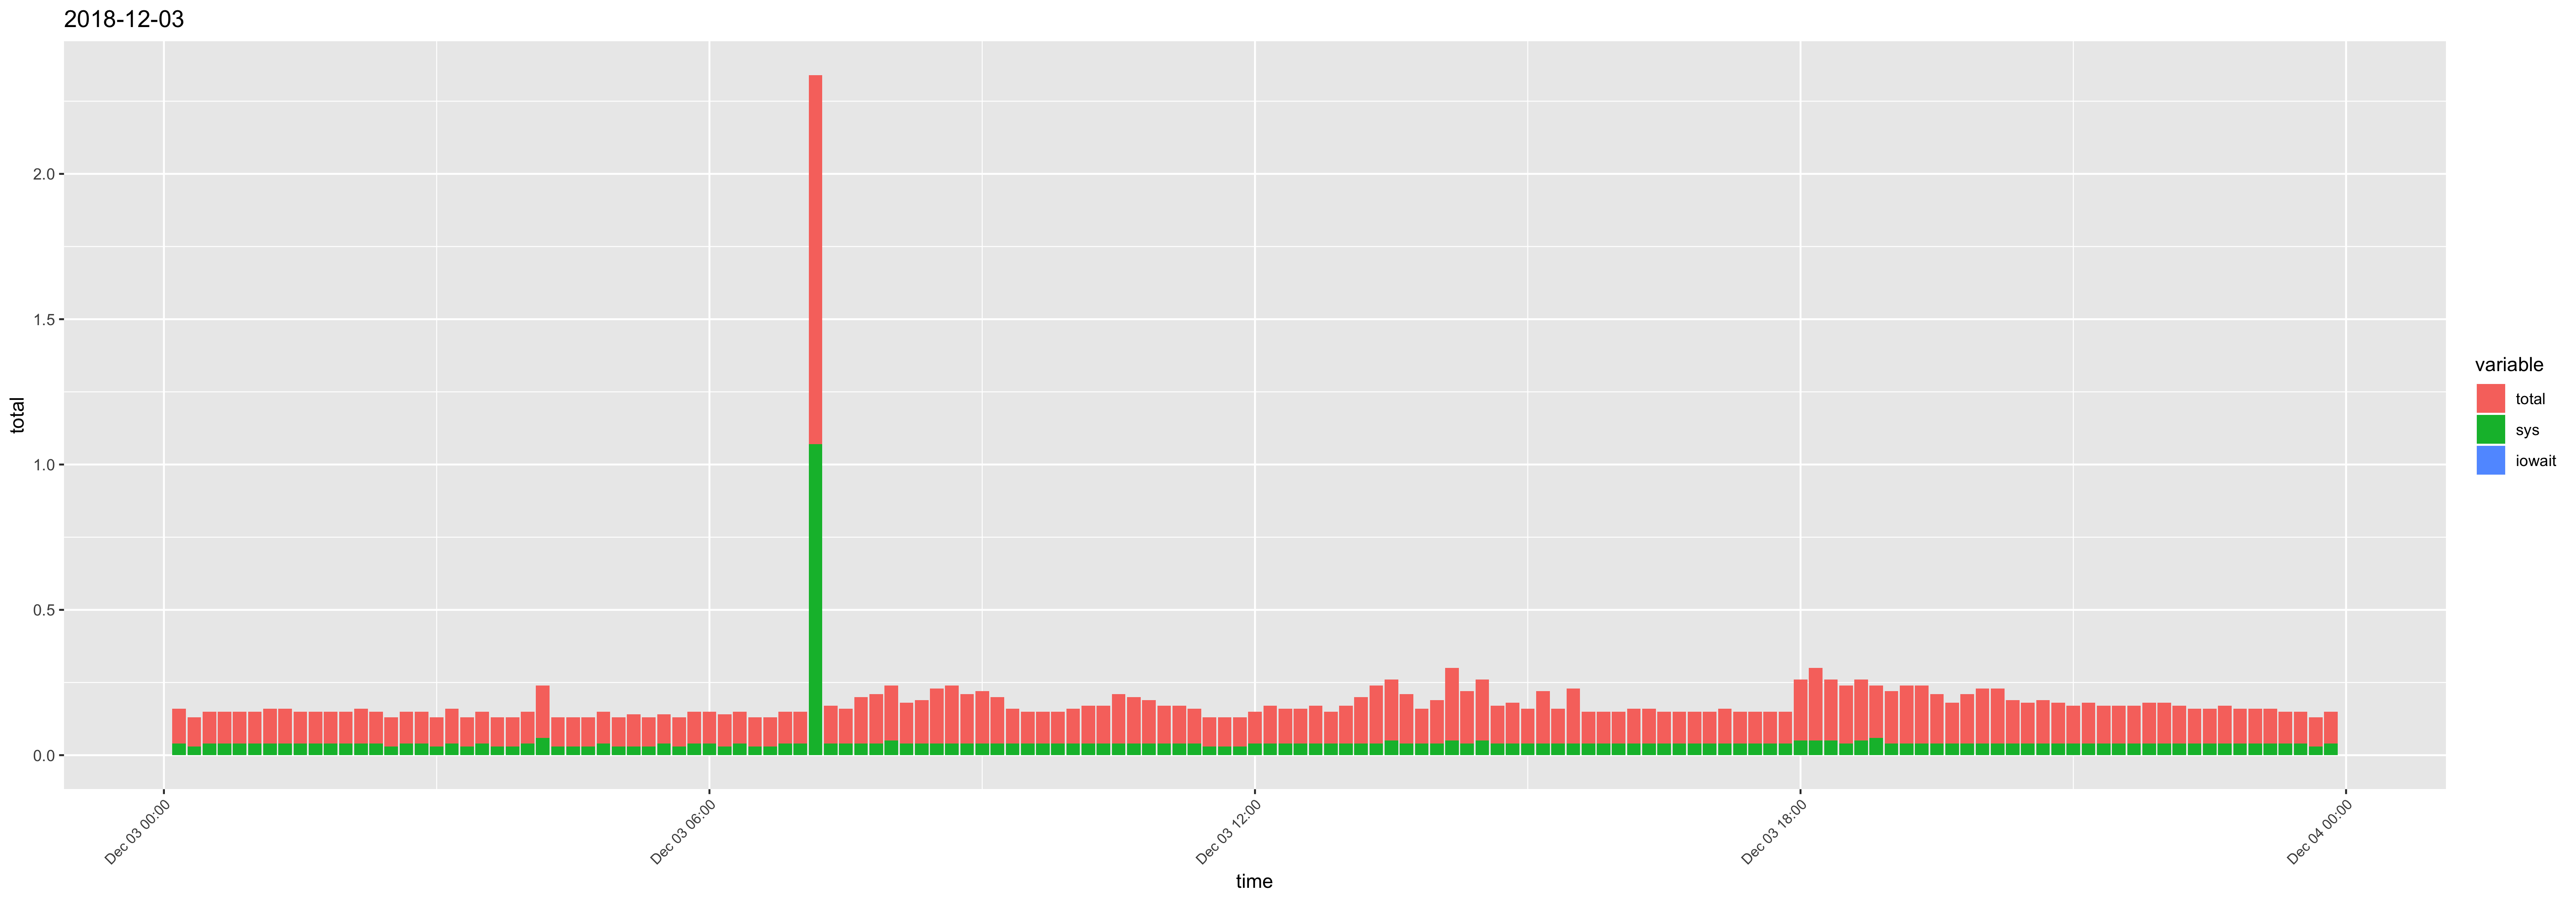

The data file committed next to this chart (first rows):
time, usr, sys, iowait, timestamp, total
00:10:01, 0.08, 0.04, 0, 2018-12-03 00:10:01, 0.12
00:20:01, 0.07, 0.03, 0, 2018-12-03 00:20:01, 0.1
00:30:01, 0.07, 0.04, 0, 2018-12-03 00:30:01, 0.11
00:40:01, 0.07, 0.04, 0, 2018-12-03 00:40:01, 0.11
00:50:01, 0.07, 0.04, 0, 2018-12-03 00:50:01, 0.11
01:00:01, 0.07, 0.04, 0, 2018-12-03 01:00:01, 0.11
01:10:01, 0.08, 0.04, 0, 2018-12-03 01:10:01, 0.12
01:20:01, 0.08, 0.04, 0, 2018-12-03 01:20:01, 0.12
01:30:01, 0.07, 0.04, 0, 2018-12-03 01:30:01, 0.11
01:40:01, 0.07, 0.04, 0, 2018-12-03 01:40:01, 0.11
01:50:01, 0.07, 0.04, 0, 2018-12-03 01:50:01, 0.11
02:00:01, 0.07, 0.04, 0, 2018-12-03 02:00:01, 0.11
02:10:01, 0.08, 0.04, 0, 2018-12-03 02:10:01, 0.12
02:20:01, 0.07, 0.04, 0, 2018-12-03 02:20:01, 0.11
02:30:01, 0.07, 0.03, 0, 2018-12-03 02:30:01, 0.1
02:40:01, 0.07, 0.04, 0, 2018-12-03 02:40:01, 0.11
02:50:01, 0.07, 0.04, 0, 2018-12-03 02:50:01, 0.11
03:00:01, 0.07, 0.03, 0, 2018-12-03 03:00:01, 0.1
03:10:01, 0.08, 0.04, 0, 2018-12-03 03:10:01, 0.12
03:20:01, 0.07, 0.03, 0, 2018-12-03 03:20:01, 0.1
03:30:01, 0.07, 0.04, 0, 2018-12-03 03:30:01, 0.11
03:40:01, 0.07, 0.03, 0, 2018-12-03 03:40:01, 0.1
03:50:01, 0.07, 0.03, 0, 2018-12-03 03:50:01, 0.1
04:00:01, 0.07, 0.04, 0, 2018-12-03 04:00:01, 0.11
04:10:01, 0.12, 0.06, 0, 2018-12-03 04:10:01, 0.18
04:20:01, 0.07, 0.03, 0, 2018-12-03 04:20:01, 0.1
04:30:01, 0.07, 0.03, 0, 2018-12-03 04:30:01, 0.1
04:40:01, 0.07, 0.03, 0, 2018-12-03 04:40:01, 0.1
04:50:01, 0.07, 0.04, 0, 2018-12-03 04:50:01, 0.11
05:00:01, 0.07, 0.03, 0, 2018-12-03 05:00:01, 0.1
05:10:01, 0.08, 0.03, 0, 2018-12-03 05:10:01, 0.11
05:20:01, 0.07, 0.03, 0, 2018-12-03 05:20:01, 0.1
05:30:01, 0.06, 0.04, 0, 2018-12-03 05:30:01, 0.1
05:40:01, 0.07, 0.03, 0, 2018-12-03 05:40:01, 0.1
05:50:01, 0.07, 0.04, 0, 2018-12-03 05:50:01, 0.11
06:00:01, 0.07, 0.04, 0, 2018-12-03 06:00:01, 0.11
06:10:01, 0.08, 0.03, 0, 2018-12-03 06:10:01, 0.11
06:20:01, 0.07, 0.04, 0, 2018-12-03 06:20:01, 0.11
06:30:01, 0.07, 0.03, 0, 2018-12-03 06:30:01, 0.1
06:40:01, 0.07, 0.03, 0, 2018-12-03 06:40:01, 0.1
06:50:01, 0.07, 0.04, 0, 2018-12-03 06:50:01, 0.11
07:00:01, 0.07, 0.04, 0, 2018-12-03 07:00:01, 0.11
07:10:01, 0.2, 1.07, 0, 2018-12-03 07:10:01, 1.27
07:20:01, 0.09, 0.04, 0, 2018-12-03 07:20:01, 0.13
07:30:01, 0.08, 0.04, 0, 2018-12-03 07:30:01, 0.12
07:40:01, 0.12, 0.04, 0, 2018-12-03 07:40:01, 0.16
07:50:01, 0.13, 0.04, 0, 2018-12-03 07:50:01, 0.17
08:00:01, 0.14, 0.05, 0, 2018-12-03 08:00:01, 0.19
08:10:01, 0.1, 0.04, 0, 2018-12-03 08:10:01, 0.14
08:20:01, 0.11, 0.04, 0, 2018-12-03 08:20:01, 0.15
08:30:01, 0.15, 0.04, 0, 2018-12-03 08:30:01, 0.19
08:40:01, 0.16, 0.04, 0, 2018-12-03 08:40:01, 0.2
08:50:01, 0.13, 0.04, 0, 2018-12-03 08:50:01, 0.17
09:00:01, 0.14, 0.04, 0, 2018-12-03 09:00:01, 0.18
09:10:01, 0.12, 0.04, 0, 2018-12-03 09:10:01, 0.16
09:20:01, 0.08, 0.04, 0, 2018-12-03 09:20:01, 0.12
09:30:01, 0.07, 0.04, 0, 2018-12-03 09:30:01, 0.11
09:40:01, 0.07, 0.04, 0, 2018-12-03 09:40:01, 0.11
09:50:01, 0.07, 0.04, 0, 2018-12-03 09:50:01, 0.11
10:00:01, 0.08, 0.04, 0, 2018-12-03 10:00:01, 0.12
... 84 more rows
